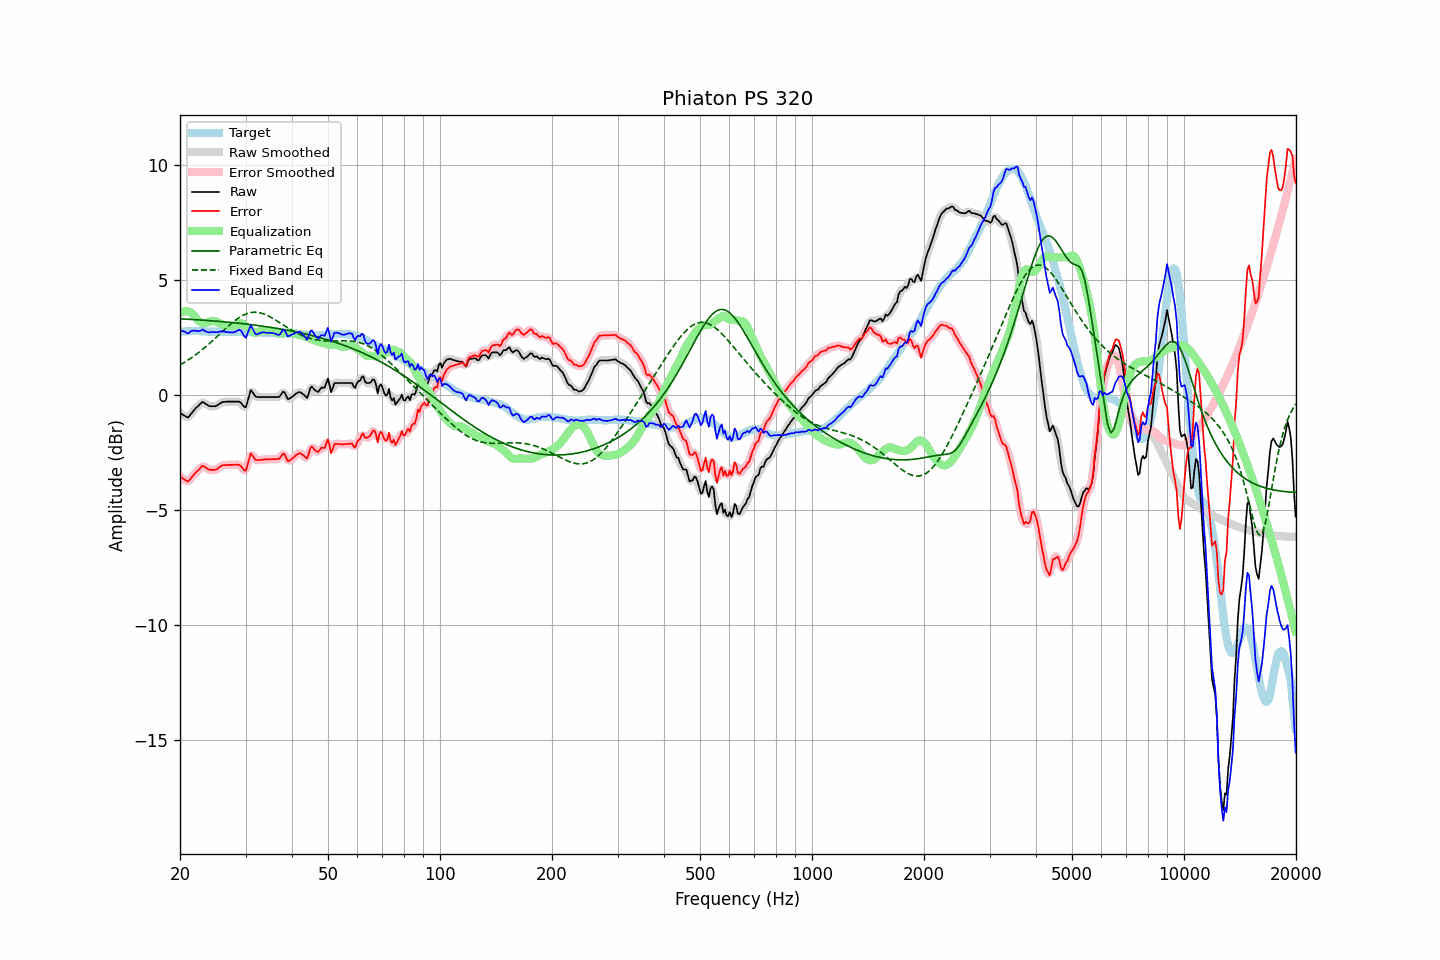

The table this chart was drawn from, first rows:
frequency, raw, error, smoothed, error_smoothed, equalization, parametric_eq, fixed_band_eq, equalized_raw, equalized_smoothed, target
20.00, -0.78, -3.53, -0.76, -3.52, 3.58, 3.33, 1.32, 2.80, 2.82, 2.76
20.20, -0.82, -3.58, -0.82, -3.59, 3.62, 3.32, 1.36, 2.80, 2.79, 2.77
20.40, -0.86, -3.63, -0.87, -3.65, 3.64, 3.32, 1.40, 2.79, 2.77, 2.78
20.61, -0.89, -3.67, -0.91, -3.68, 3.66, 3.32, 1.44, 2.76, 2.75, 2.78
20.81, -0.94, -3.72, -0.94, -3.72, 3.66, 3.31, 1.49, 2.72, 2.72, 2.79
21.02, -0.97, -3.75, -0.93, -3.72, 3.65, 3.31, 1.53, 2.68, 2.72, 2.78
21.23, -0.89, -3.68, -0.89, -3.68, 3.63, 3.30, 1.58, 2.74, 2.74, 2.79
21.44, -0.79, -3.59, -0.81, -3.60, 3.59, 3.30, 1.62, 2.80, 2.78, 2.79
21.66, -0.72, -3.51, -0.71, -3.51, 3.52, 3.30, 1.67, 2.80, 2.81, 2.79
21.87, -0.62, -3.42, -0.63, -3.42, 3.44, 3.29, 1.72, 2.81, 2.81, 2.79
22.09, -0.54, -3.35, -0.55, -3.35, 3.35, 3.29, 1.77, 2.81, 2.80, 2.80
22.31, -0.48, -3.29, -0.48, -3.28, 3.27, 3.28, 1.83, 2.79, 2.79, 2.80
22.54, -0.42, -3.21, -0.41, -3.20, 3.21, 3.28, 1.88, 2.79, 2.80, 2.79
22.76, -0.35, -3.14, -0.35, -3.13, 3.17, 3.27, 1.93, 2.81, 2.82, 2.78
22.99, -0.29, -3.07, -0.32, -3.10, 3.15, 3.27, 1.99, 2.86, 2.83, 2.78
23.22, -0.33, -3.11, -0.32, -3.10, 3.14, 3.26, 2.05, 2.82, 2.82, 2.78
23.45, -0.38, -3.15, -0.36, -3.14, 3.15, 3.26, 2.11, 2.78, 2.79, 2.77
23.69, -0.41, -3.18, -0.42, -3.19, 3.17, 3.25, 2.17, 2.76, 2.75, 2.77
23.92, -0.47, -3.24, -0.45, -3.22, 3.20, 3.25, 2.23, 2.73, 2.74, 2.77
24.16, -0.48, -3.24, -0.47, -3.24, 3.22, 3.24, 2.29, 2.74, 2.74, 2.77
24.40, -0.48, -3.24, -0.48, -3.25, 3.23, 3.24, 2.35, 2.76, 2.75, 2.77
24.65, -0.48, -3.24, -0.48, -3.25, 3.23, 3.23, 2.42, 2.76, 2.75, 2.77
24.89, -0.47, -3.24, -0.47, -3.23, 3.22, 3.23, 2.48, 2.74, 2.75, 2.77
25.14, -0.44, -3.21, -0.44, -3.20, 3.19, 3.22, 2.55, 2.74, 2.75, 2.77
25.39, -0.39, -3.15, -0.40, -3.16, 3.16, 3.22, 2.61, 2.76, 2.76, 2.76
25.65, -0.36, -3.11, -0.35, -3.11, 3.12, 3.21, 2.68, 2.77, 2.77, 2.76
25.91, -0.31, -3.06, -0.31, -3.07, 3.09, 3.20, 2.75, 2.79, 2.78, 2.75
26.16, -0.29, -3.04, -0.29, -3.04, 3.07, 3.20, 2.81, 2.78, 2.77, 2.75
26.43, -0.29, -3.04, -0.28, -3.03, 3.04, 3.19, 2.88, 2.76, 2.77, 2.75
26.69, -0.28, -3.03, -0.28, -3.03, 3.03, 3.18, 2.94, 2.75, 2.75, 2.75
26.96, -0.28, -3.03, -0.28, -3.03, 3.02, 3.18, 3.01, 2.74, 2.74, 2.75
27.23, -0.28, -3.03, -0.27, -3.03, 3.01, 3.17, 3.07, 2.74, 2.74, 2.75
27.50, -0.28, -3.03, -0.28, -3.03, 3.01, 3.17, 3.13, 2.73, 2.73, 2.75
27.77, -0.28, -3.02, -0.28, -3.02, 3.01, 3.16, 3.18, 2.73, 2.73, 2.75
28.05, -0.28, -3.02, -0.28, -3.02, 3.02, 3.15, 3.24, 2.75, 2.75, 2.75
28.33, -0.28, -3.02, -0.27, -3.02, 3.05, 3.14, 3.29, 2.78, 2.78, 2.75
28.62, -0.28, -3.02, -0.27, -3.02, 3.10, 3.14, 3.34, 2.82, 2.83, 2.75
28.90, -0.28, -3.03, -0.29, -3.04, 3.13, 3.13, 3.39, 2.85, 2.84, 2.76
29.19, -0.34, -3.09, -0.35, -3.10, 3.14, 3.12, 3.43, 2.80, 2.79, 2.75
29.48, -0.43, -3.18, -0.44, -3.20, 3.12, 3.11, 3.47, 2.69, 2.67, 2.75
29.78, -0.50, -3.27, -0.49, -3.25, 3.07, 3.11, 3.51, 2.57, 2.58, 2.76
30.08, -0.52, -3.28, -0.45, -3.21, 3.01, 3.10, 3.54, 2.50, 2.57, 2.76
30.38, -0.27, -3.03, -0.26, -3.02, 2.95, 3.09, 3.56, 2.69, 2.70, 2.76
30.68, -0.03, -2.78, -0.03, -2.79, 2.89, 3.08, 3.58, 2.87, 2.86, 2.76
30.99, 0.22, -2.54, 0.13, -2.63, 2.83, 3.07, 3.60, 3.05, 2.96, 2.76
31.30, 0.15, -2.61, 0.15, -2.61, 2.78, 3.07, 3.61, 2.92, 2.92, 2.76
31.61, 0.04, -2.71, 0.07, -2.68, 2.73, 3.06, 3.61, 2.78, 2.80, 2.75
31.93, -0.05, -2.81, -0.03, -2.78, 2.71, 3.05, 3.61, 2.66, 2.68, 2.75
32.24, -0.08, -2.82, -0.07, -2.82, 2.72, 3.04, 3.61, 2.65, 2.65, 2.74
32.57, -0.08, -2.81, -0.08, -2.82, 2.76, 3.03, 3.60, 2.68, 2.67, 2.74
32.89, -0.08, -2.81, -0.08, -2.81, 2.79, 3.02, 3.58, 2.72, 2.71, 2.74
33.22, -0.08, -2.80, -0.08, -2.80, 2.81, 3.01, 3.56, 2.74, 2.74, 2.73
33.55, -0.08, -2.80, -0.08, -2.80, 2.81, 3.00, 3.54, 2.74, 2.74, 2.72
33.89, -0.08, -2.79, -0.08, -2.79, 2.80, 2.99, 3.51, 2.73, 2.73, 2.71
34.23, -0.08, -2.79, -0.08, -2.79, 2.79, 2.98, 3.48, 2.72, 2.72, 2.71
34.57, -0.08, -2.78, -0.08, -2.78, 2.79, 2.97, 3.45, 2.71, 2.71, 2.71
34.92, -0.08, -2.78, -0.08, -2.78, 2.79, 2.96, 3.41, 2.72, 2.72, 2.71
35.27, -0.08, -2.78, -0.08, -2.78, 2.79, 2.95, 3.38, 2.72, 2.72, 2.70
35.62, -0.08, -2.78, -0.08, -2.78, 2.78, 2.94, 3.34, 2.71, 2.71, 2.70
35.97, -0.08, -2.77, -0.08, -2.78, 2.76, 2.93, 3.29, 2.68, 2.68, 2.70
... 635 more rows
